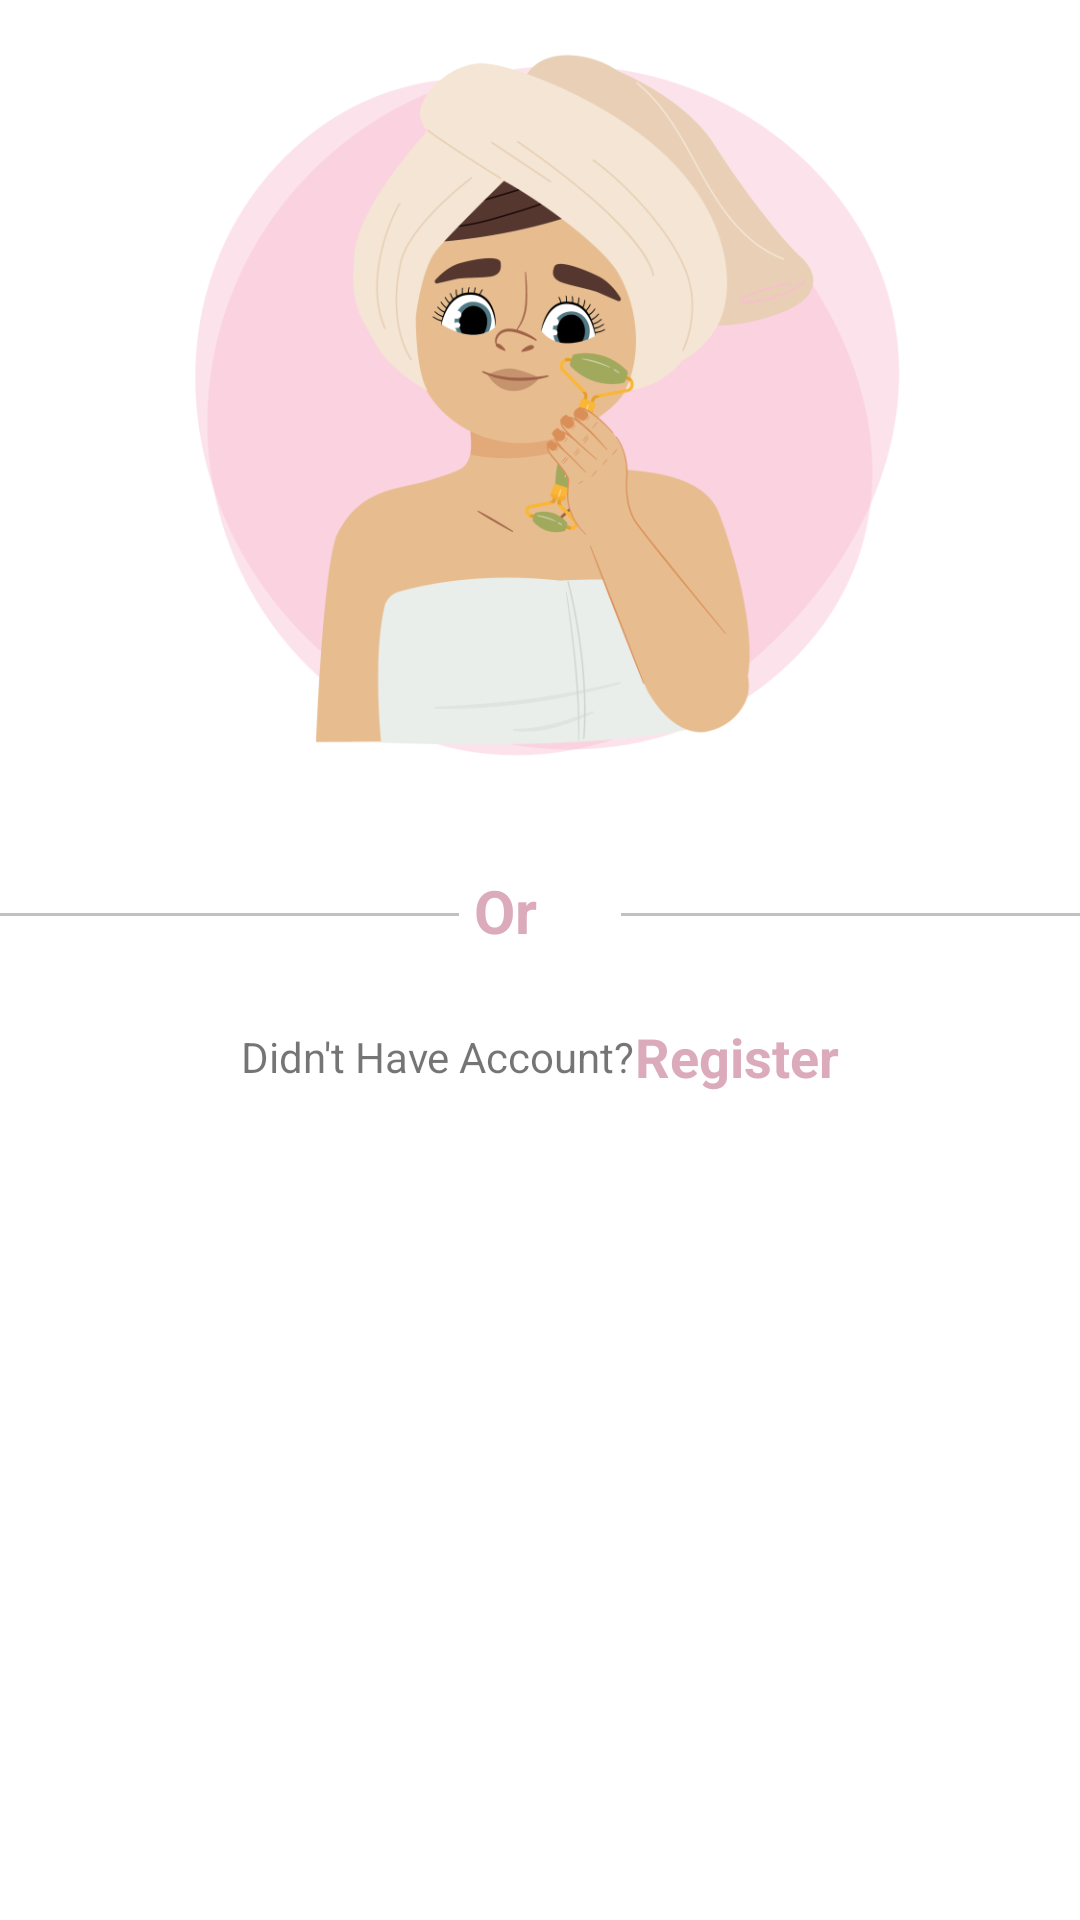

Android layout source for this screen:
<!-- AndroidManifest.xml: application theme Theme.Drugstoreskincare -->
<!-- res/layout/activity_user_account.xml -->
<?xml version="1.0" encoding="utf-8"?>
<ScrollView xmlns:android="http://schemas.android.com/apk/res/android"
    xmlns:app="http://schemas.android.com/apk/res-auto"
    android:layout_width="match_parent"
    android:layout_height="match_parent">

    <LinearLayout
        android:layout_width="match_parent"
        android:layout_height="match_parent"
        android:orientation="vertical">


            <ImageView
                android:layout_width="match_parent"
                android:layout_height="250dp"
                android:layout_margin="10dp"
                android:scaleType="centerCrop"
                android:src="@drawable/login_page" />

        <LinearLayout
            android:layout_width="match_parent"
            android:layout_height="30dp"
            android:layout_gravity="center"
            android:layout_marginTop="20dp"
            android:orientation="horizontal">

            <View
                android:layout_width="130dp"
                android:layout_height="1dp"
                android:layout_gravity="center"
                android:layout_weight="1"
                android:background="@color/line" />

            <TextView
                android:layout_width="wrap_content"
                android:layout_height="wrap_content"
                android:layout_gravity="center_horizontal"
                android:layout_marginLeft="5dp"
                android:layout_marginRight="5dp"
                android:layout_weight="1"
                android:text="Or"
                android:textColor="@color/Light_pinK"
                android:textSize="20dp"
                android:textStyle="bold"/>

            <View
                android:layout_width="130dp"
                android:layout_height="1dp"
                android:layout_gravity="center"
                android:layout_weight="1"
                android:background="@color/line" />


        </LinearLayout>




        <LinearLayout
            android:layout_width="match_parent"
            android:layout_height="match_parent"
            android:layout_marginLeft="25dp"
            android:layout_marginRight="25dp"
            android:orientation="vertical">


            <FrameLayout
                android:id="@+id/formContainerFL"
                android:layout_width="match_parent"
                android:layout_height="match_parent" />



            <LinearLayout
                android:layout_width="match_parent"
                android:layout_height="wrap_content"
                android:layout_marginTop="20dp"
                android:layout_marginBottom="20dp"
                android:gravity="center"
                android:orientation="horizontal">

                <TextView
                    android:id="@+id/signUpRegisterTV"
                    android:layout_width="wrap_content"
                    android:layout_height="wrap_content"
                    android:text="Didn't Have Account?"
                    android:textSize="14sp"

                    />

                <TextView
                    android:id="@+id/registerTV"
                    android:layout_width="wrap_content"
                    android:layout_height="wrap_content"
                    android:text="Register"
                    android:textColor="@color/Light_pinK"
                    android:textSize="18sp"
                    android:textStyle="bold" />

            </LinearLayout>

        </LinearLayout>


    </LinearLayout>
</ScrollView>
<!-- resources referenced by this layout -->
<resources>
  <color name="Light_pinK">#DCABBB</color>
  <color name="line">#C3C0C0</color>
      //changing color of status bar//
  <!-- drawable login_page: png bitmap (drawable-v24, 99460 bytes) -->
  <style name="Theme.Drugstoreskincare" parent="Theme.MaterialComponents.DayNight.NoActionBar">
          
          
          <item name="colorPrimary">@color/Light_pinK</item>
          <item name="colorPrimaryVariant">@color/Light_pinK</item>
          <item name="colorOnPrimary">@color/offWhite</item>
          
          <item name="colorSecondary">@color/Light_pinK</item>
          <item name="colorSecondaryVariant">@color/Cream</item>
          <item name="colorOnSecondary">@color/black</item>
          
          <item name="android:statusBarColor" tools:targetApi="l">@color/Light_pinK</item>
          
      </style>
  <color name="offWhite">#EFE3DB</color>
  <color name="Cream">#B7A476</color>
  <color name="black">#FF000000</color>
</resources>
